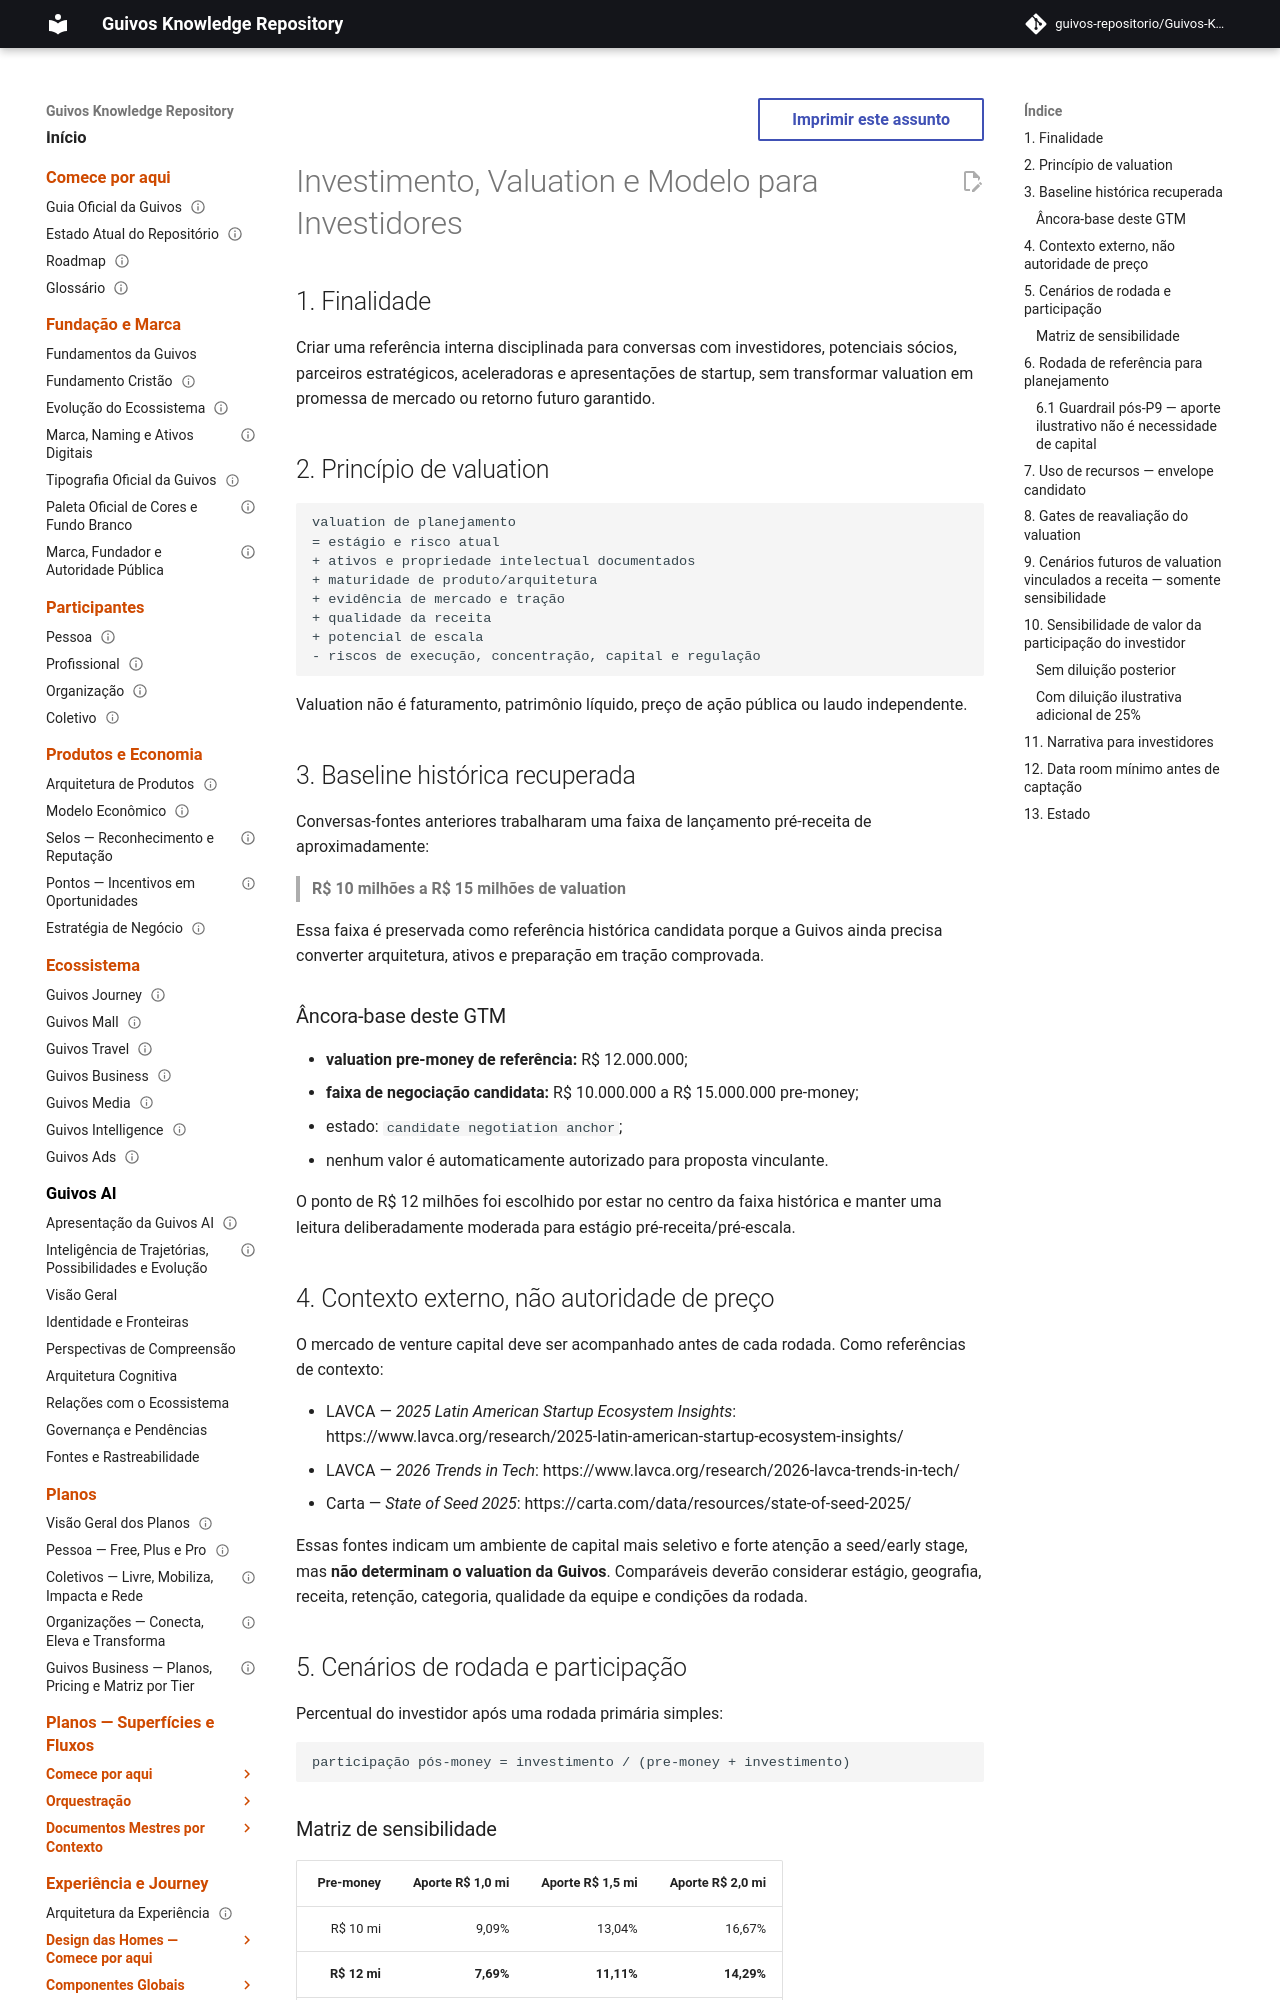

repository: guivos-repositorio/Guivos-Knowledge-Repository · page: go-to-market/gtm-004-investment-valuation-and-investor-model/index.html · generator: mkdocs

---
id: GTM-004
title: Investimento, Valuation e Modelo para Investidores
status: draft
version: 0.2.0
owner: Guivos Strategy & Capital
last_updated: 2026-08-08
parent: GTM-000
depends_on:
  - GTM-003
  - GEM-010
related:
  - GTM-001
  - GTM-002
  - GTM-005
  - GEM-POST-P9-FINANCIAL-RECONCILIATION-001
normative: false
---

# Investimento, Valuation e Modelo para Investidores

## 1. Finalidade

Criar uma referência interna disciplinada para conversas com investidores, potenciais sócios, parceiros estratégicos, aceleradoras e apresentações de startup, sem transformar valuation em promessa de mercado ou retorno futuro garantido.

## 2. Princípio de valuation

```text
valuation de planejamento
= estágio e risco atual
+ ativos e propriedade intelectual documentados
+ maturidade de produto/arquitetura
+ evidência de mercado e tração
+ qualidade da receita
+ potencial de escala
- riscos de execução, concentração, capital e regulação
```

Valuation não é faturamento, patrimônio líquido, preço de ação pública ou laudo independente.

## 3. Baseline histórica recuperada

Conversas-fontes anteriores trabalharam uma faixa de lançamento pré-receita de aproximadamente:

> **R$ 10 milhões a R$ 15 milhões de valuation**

Essa faixa é preservada como referência histórica candidata porque a Guivos ainda precisa converter arquitetura, ativos e preparação em tração comprovada.

### Âncora-base deste GTM

- **valuation pre-money de referência:** R$ 12.000.000;
- **faixa de negociação candidata:** R$ 10.000.000 a R$ 15.000.000 pre-money;
- estado: `candidate negotiation anchor`;
- nenhum valor é automaticamente autorizado para proposta vinculante.

O ponto de R$ 12 milhões foi escolhido por estar no centro da faixa histórica e manter uma leitura deliberadamente moderada para estágio pré-receita/pré-escala.

## 4. Contexto externo, não autoridade de preço

O mercado de venture capital deve ser acompanhado antes de cada rodada. Como referências de contexto:

- LAVCA — *2025 Latin American Startup Ecosystem Insights*: https://www.lavca.org/research/2025-latin-american-startup-ecosystem-insights/
- LAVCA — *2026 Trends in Tech*: https://www.lavca.org/research/2026-lavca-trends-in-tech/
- Carta — *State of Seed 2025*: https://carta.com/data/resources/state-of-seed-2025/

Essas fontes indicam um ambiente de capital mais seletivo e forte atenção a seed/early stage, mas **não determinam o valuation da Guivos**. Comparáveis deverão considerar estágio, geografia, receita, retenção, categoria, qualidade da equipe e condições da rodada.

## 5. Cenários de rodada e participação

Percentual do investidor após uma rodada primária simples:

```text
participação pós-money = investimento / (pre-money + investimento)
```
